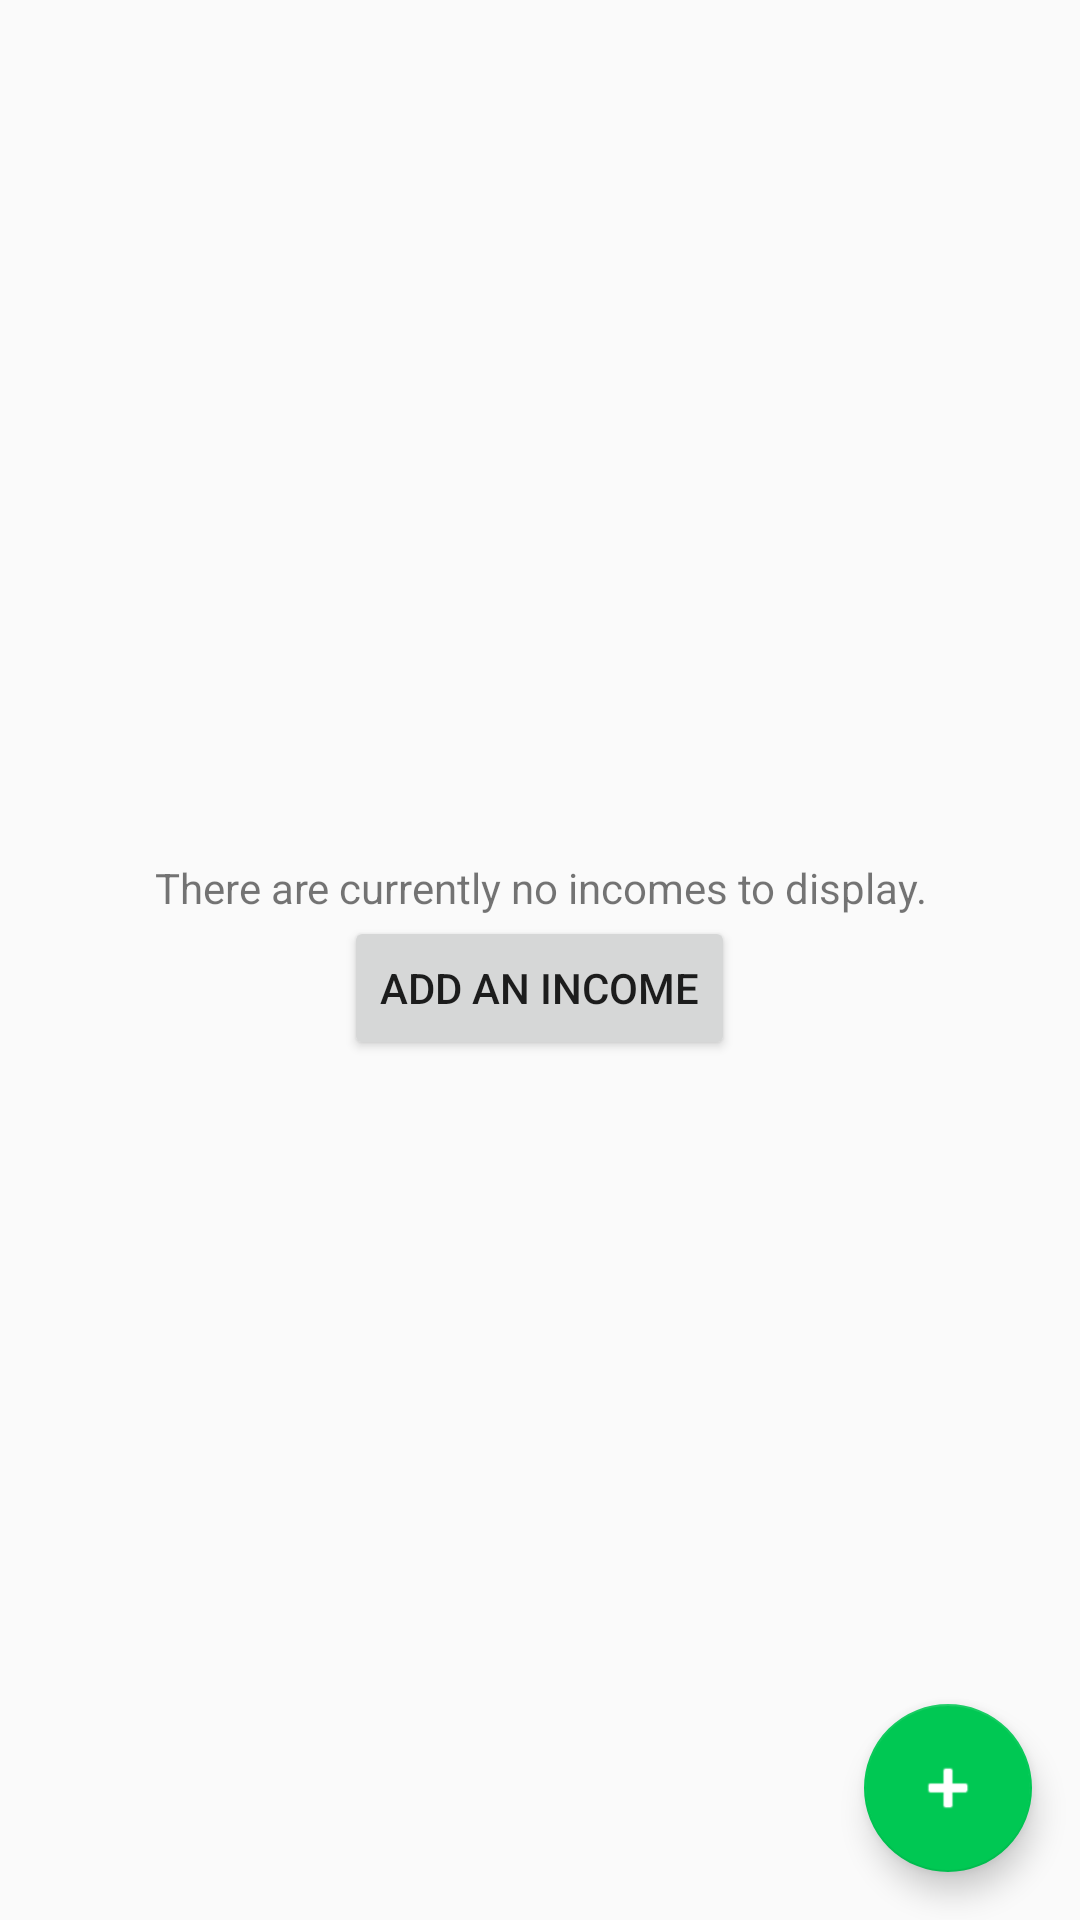

Here is an Android app screen rendered from its layout file. Give the layout XML and the strings, colors and styles it references.
<!-- AndroidManifest.xml: application theme AppTheme -->
<!-- res/layout/fragment_income_list.xml -->
<?xml version="1.0" encoding="utf-8"?>
<FrameLayout xmlns:android="http://schemas.android.com/apk/res/android"
              android:layout_width="match_parent"
              android:layout_height="match_parent">

    <ListView
        android:id="@android:id/list"
        android:layout_width="match_parent"
        android:layout_height="match_parent"
        android:layout_marginTop="5dp">
    </ListView>

    <LinearLayout
        android:id="@android:id/empty"
        android:layout_width="match_parent"
        android:layout_height="match_parent"
        android:gravity="center_vertical"
        android:orientation="vertical">

        <TextView
            android:layout_width="match_parent"
            android:layout_height="wrap_content"
            android:textAlignment="center"
            android:text="@string/empty_income_listView_text"/>

        <Button
            android:id="@+id/income_list_emptyView_newIncomeButton"
            android:layout_width="wrap_content"
            android:layout_height="wrap_content"
            android:layout_gravity="center_horizontal"
            android:text="@string/empty_income_listView_newIncomeButton"/>

    </LinearLayout>

    <android.support.design.widget.FloatingActionButton
        android:id="@+id/income_list_newIncome_floatingActionButton"
        android:layout_width="wrap_content"
        android:layout_height="wrap_content"
        android:layout_gravity="bottom|right"
        android:layout_margin="16dp"
        android:clickable="true"
        android:src="@android:drawable/ic_input_add"
        android:tint="@android:color/white"/>

</FrameLayout>
<!-- resources referenced by this layout -->
<resources>
  <string name="empty_income_listView_newIncomeButton">Add an income</string>
  <string name="empty_income_listView_text">There are currently no incomes to display.</string>
  <style name="AppTheme" parent="Theme.AppCompat.Light">
          
          <item name="colorPrimary">@color/colorPrimary</item>
          <item name="colorPrimaryDark">@color/colorPrimaryDark</item>
          <item name="colorAccent">@color/colorAccent</item>
      </style>
  <color name="colorPrimary">#A5D6A7</color>
  <color name="colorPrimaryDark">#4CAF50</color>
  <color name="colorAccent">#00C853</color>
</resources>
